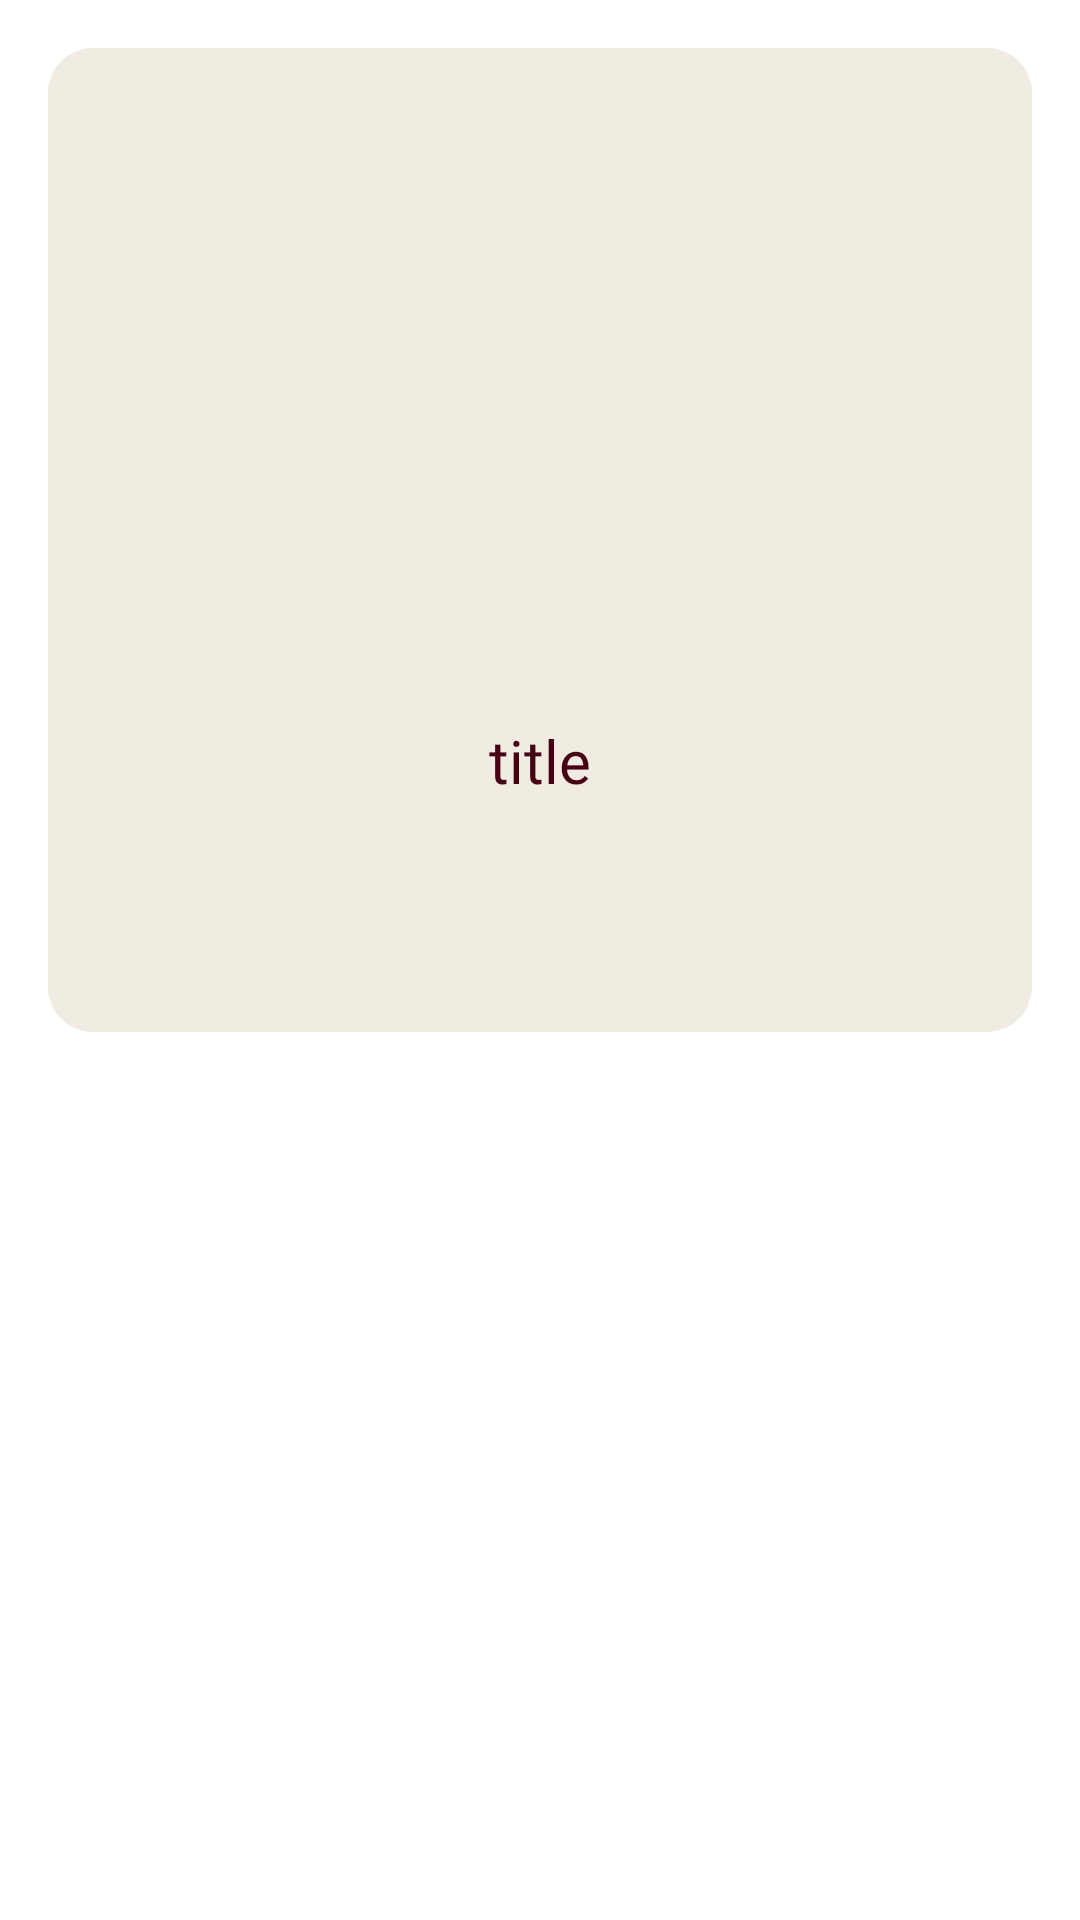

Reconstruct the res/layout file that produces this screen, plus the resources it refers to.
<!-- AndroidManifest.xml: application theme Theme.ClientManager -->
<!-- res/layout/main_item.xml -->
<?xml version="1.0" encoding="utf-8"?>
<androidx.constraintlayout.widget.ConstraintLayout xmlns:android="http://schemas.android.com/apk/res/android"
    xmlns:app="http://schemas.android.com/apk/res-auto"
    xmlns:tools="http://schemas.android.com/tools"
    android:layout_width="match_parent"
    android:layout_height="wrap_content"
    android:padding="16dp">

    <androidx.constraintlayout.widget.ConstraintLayout
        android:id="@+id/container"
        android:layout_width="match_parent"
        android:layout_height="0dp"
        android:background="@drawable/background_items"
        app:layout_constraintDimensionRatio="1:1"
        app:layout_constraintTop_toTopOf="parent">

        <ImageView
            android:id="@+id/iv_icon_img"
            android:layout_width="70dp"
            android:layout_height="70dp"
            android:src="@drawable/ic_clients"
            app:layout_constraintVertical_chainStyle="spread"
            app:tint="@color/bordo"
            app:layout_constraintBottom_toTopOf="@+id/txt_icon_name"
            app:layout_constraintEnd_toEndOf="@+id/container"
            app:layout_constraintStart_toStartOf="@+id/container"
            app:layout_constraintTop_toTopOf="@+id/container" />

        <TextView
            android:id="@+id/txt_icon_name"
            android:layout_width="wrap_content"
            android:layout_height="wrap_content"
            android:text="title"
            android:fontFamily="@font/cabin"
            android:textColor="@color/bordo"
            android:textSize="20sp"
            app:layout_constraintTop_toBottomOf="@+id/iv_icon_img"
            app:layout_constraintBottom_toBottomOf="@+id/container"
            app:layout_constraintEnd_toEndOf="@+id/container"
            app:layout_constraintStart_toStartOf="@+id/container" />

    </androidx.constraintlayout.widget.ConstraintLayout>

</androidx.constraintlayout.widget.ConstraintLayout>
<!-- resources referenced by this layout -->
<resources>
  <color name="bordo">#470115</color>
  <!-- drawable background_items (drawable) -->
  <?xml version="1.0" encoding="utf-8"?>
  <shape xmlns:android="http://schemas.android.com/apk/res/android">
  
      <solid android:color="@color/nude"/>
      <corners android:radius="15dp"/>
  
  </shape>
  <style name="Theme.ClientManager" parent="Theme.MaterialComponents.DayNight.NoActionBar">
          
          <item name="colorPrimary">@color/bordo_claro</item>
          <item name="colorPrimaryVariant">@color/bordo</item>
          <item name="colorOnPrimary">@color/white</item>
          
          <item name="colorSecondary">@color/bordo</item>
          <item name="colorSecondaryVariant">@color/bordo_claro</item>
          <item name="colorOnSecondary">@color/black</item>
          
          <item name="android:statusBarColor">?attr/colorPrimaryVariant</item>
          
      </style>
  <color name="nude">#f0ece2</color>
  <color name="bordo_claro">#A81717</color>
  <color name="white">#FFFFFFFF</color>
  <color name="black">#FF000000</color>
</resources>
